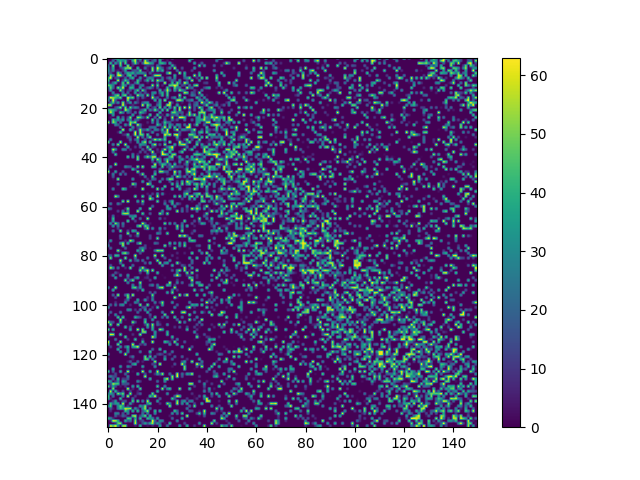

Values plotted in this chart, from the file beside it:
0, 0, 0, 50, 45, 11, 27, 0, 17, 39, 16, 52, 29, 55, 0, 0, 16, 21, 0, 27, 0, 42, 17, 0
0, 0, 26, 0, 32, 39, 28, 41, 4, 0, 39, 57, 3, 18, 0, 58, 20, 0, 17, 25, 0, 42, 0, 0
0, 45, 0, 35, 11, 51, 0, 47, 0, 0, 14, 51, 14, 0, 19, 60, 57, 39, 31, 0, 0, 40, 43, 31
24, 0, 52, 0, 0, 46, 0, 0, 55, 0, 7, 0, 0, 0, 0, 5, 10, 7, 8, 0, 26, 11, 0, 0
30, 6, 40, 0, 0, 8, 18, 49, 50, 60, 0, 0, 45, 0, 0, 28, 4, 0, 53, 0, 62, 33, 18, 0
32, 9, 32, 3, 6, 0, 9, 35, 0, 0, 14, 19, 12, 49, 0, 0, 6, 0, 53, 0, 46, 19, 41, 0
21, 14, 0, 0, 52, 21, 0, 21, 41, 32, 42, 16, 32, 31, 30, 18, 0, 19, 3, 2, 0, 0, 1, 0
0, 50, 29, 0, 58, 61, 15, 0, 40, 46, 0, 26, 0, 0, 0, 58, 0, 0, 8, 54, 58, 55, 0, 0
39, 63, 0, 15, 14, 0, 3, 21, 0, 29, 45, 0, 0, 35, 3, 0, 22, 32, 24, 0, 0, 0, 24, 0
46, 0, 0, 0, 60, 0, 13, 45, 25, 0, 5, 1, 45, 14, 0, 15, 42, 4, 45, 0, 56, 28, 26, 0
19, 3, 23, 43, 0, 2, 48, 0, 57, 3, 0, 21, 44, 0, 0, 0, 4, 0, 0, 1, 16, 0, 0, 62
50, 41, 25, 0, 0, 6, 43, 28, 0, 13, 31, 0, 0, 21, 31, 0, 0, 0, 58, 0, 49, 0, 7, 0
12, 48, 20, 0, 55, 23, 61, 0, 0, 42, 41, 0, 0, 37, 0, 6, 19, 31, 13, 0, 19, 0, 0, 0
7, 36, 0, 0, 0, 53, 13, 0, 9, 15, 0, 24, 48, 0, 50, 15, 0, 0, 0, 0, 0, 44, 2, 13
0, 0, 32, 0, 0, 0, 26, 0, 23, 0, 0, 37, 0, 17, 0, 16, 3, 0, 29, 35, 0, 24, 39, 0
0, 1, 10, 41, 53, 0, 42, 51, 0, 13, 0, 0, 57, 24, 31, 0, 54, 0, 31, 0, 0, 7, 41, 0
15, 63, 52, 44, 34, 51, 0, 0, 61, 41, 51, 0, 16, 0, 19, 4, 0, 0, 62, 10, 18, 0, 0, 0
31, 0, 62, 18, 0, 0, 3, 0, 53, 2, 0, 0, 9, 0, 0, 0, 0, 0, 0, 42, 0, 41, 0, 55
0, 19, 47, 10, 33, 2, 54, 3, 14, 35, 0, 29, 11, 0, 18, 32, 33, 0, 0, 0, 9, 36, 0, 0
59, 55, 0, 0, 0, 0, 62, 8, 0, 0, 8, 0, 0, 0, 61, 0, 48, 29, 0, 0, 23, 38, 0, 0
0, 0, 0, 16, 30, 54, 0, 51, 0, 51, 15, 31, 21, 0, 0, 0, 40, 0, 9, 24, 0, 50, 0, 34
42, 47, 38, 26, 5, 4, 0, 58, 38, 14, 0, 0, 0, 11, 23, 47, 0, 28, 11, 51, 21, 0, 45, 0
24, 58, 34, 0, 1, 48, 28, 0, 24, 13, 0, 25, 0, 45, 32, 13, 0, 0, 0, 0, 0, 43, 0, 1
0, 0, 37, 0, 0, 0, 0, 0, 0, 0, 39, 0, 0, 16, 0, 0, 0, 48, 0, 0, 47, 0, 7, 0
0, 4, 0, 0, 42, 2, 24, 0, 12, 54, 0, 0, 56, 46, 20, 7, 56, 0, 0, 24, 0, 53, 0, 11
0, 0, 49, 24, 35, 17, 38, 0, 26, 30, 0, 19, 20, 3, 0, 0, 0, 0, 47, 0, 26, 0, 0, 23
60, 0, 53, 38, 0, 25, 0, 0, 0, 52, 41, 55, 0, 0, 0, 0, 7, 0, 27, 0, 29, 0, 7, 46
0, 0, 0, 30, 20, 0, 0, 34, 8, 59, 0, 1, 59, 21, 2, 0, 1, 0, 0, 0, 44, 23, 2, 36
0, 0, 0, 0, 0, 28, 0, 0, 0, 0, 35, 2, 10, 17, 0, 0, 0, 22, 24, 25, 0, 0, 16, 59
0, 0, 0, 0, 0, 0, 62, 0, 0, 40, 12, 0, 8, 57, 17, 16, 40, 10, 0, 28, 27, 5, 44, 0
0, 0, 0, 0, 5, 44, 0, 0, 0, 0, 0, 63, 0, 57, 7, 0, 0, 5, 33, 0, 0, 0, 21, 26
0, 0, 0, 0, 0, 0, 6, 10, 46, 0, 4, 61, 0, 52, 47, 0, 47, 0, 0, 0, 25, 0, 0, 61
0, 0, 0, 0, 0, 0, 0, 0, 17, 14, 0, 0, 59, 0, 25, 0, 24, 52, 0, 0, 0, 0, 1, 41
0, 29, 0, 0, 0, 0, 0, 0, 2, 25, 0, 18, 33, 0, 0, 23, 0, 3, 16, 59, 33, 51, 17, 47
54, 0, 0, 0, 0, 59, 0, 0, 0, 8, 0, 0, 35, 0, 40, 54, 0, 45, 0, 0, 0, 0, 0, 14
0, 0, 30, 0, 56, 0, 0, 61, 0, 0, 0, 1, 0, 34, 28, 25, 0, 0, 33, 59, 2, 17, 0, 56
0, 0, 0, 0, 0, 0, 0, 0, 39, 0, 0, 11, 0, 20, 0, 0, 53, 0, 13, 5, 0, 0, 0, 0
0, 0, 60, 31, 0, 0, 32, 27, 0, 10, 0, 0, 0, 0, 21, 2, 10, 53, 0, 0, 10, 0, 14, 60
0, 0, 28, 0, 0, 0, 0, 0, 1, 0, 0, 0, 0, 18, 0, 14, 0, 2, 61, 0, 5, 4, 60, 0
0, 0, 0, 47, 0, 0, 0, 0, 0, 0, 28, 0, 8, 0, 0, 0, 10, 0, 17, 17, 0, 0, 63, 53
0, 0, 0, 0, 0, 0, 0, 0, 50, 0, 32, 0, 51, 0, 0, 25, 54, 26, 55, 58, 0, 8, 0, 0
0, 0, 0, 0, 0, 0, 0, 0, 0, 0, 0, 0, 52, 0, 0, 0, 0, 0, 43, 0, 57, 29, 0, 23
0, 0, 0, 0, 0, 0, 0, 0, 0, 0, 0, 0, 0, 0, 0, 0, 0, 0, 14, 0, 14, 37, 0, 8
0, 0, 0, 60, 0, 1, 0, 0, 0, 0, 0, 0, 0, 0, 0, 0, 0, 0, 0, 61, 0, 14, 43, 38
0, 28, 0, 0, 0, 0, 0, 32, 21, 17, 0, 0, 55, 0, 55, 0, 0, 0, 47, 42, 0, 0, 49, 0
12, 0, 0, 0, 0, 0, 0, 0, 0, 0, 45, 13, 0, 0, 1, 0, 0, 0, 0, 0, 2, 19, 0, 0
61, 0, 0, 38, 0, 0, 20, 0, 0, 0, 0, 0, 56, 0, 0, 0, 0, 0, 0, 26, 0, 55, 51, 18
0, 0, 28, 0, 0, 31, 0, 22, 0, 0, 0, 0, 0, 10, 55, 0, 0, 0, 0, 47, 0, 0, 0, 0
0, 0, 20, 0, 0, 0, 0, 0, 0, 0, 0, 0, 0, 2, 0, 27, 0, 0, 49, 0, 0, 0, 0, 0
0, 0, 2, 0, 59, 0, 0, 0, 0, 0, 35, 0, 0, 0, 0, 0, 9, 0, 25, 21, 0, 0, 23, 0
0, 0, 0, 0, 0, 0, 0, 0, 0, 0, 0, 0, 0, 0, 35, 0, 0, 21, 0, 0, 0, 36, 0, 0
0, 0, 0, 0, 24, 0, 0, 0, 0, 0, 56, 31, 0, 0, 0, 0, 61, 39, 0, 0, 0, 0, 0, 0
0, 0, 0, 0, 0, 0, 0, 0, 0, 5, 0, 8, 0, 0, 0, 0, 0, 0, 42, 0, 0, 0, 0, 49
0, 0, 31, 0, 0, 0, 49, 35, 0, 0, 0, 0, 0, 0, 61, 0, 0, 0, 0, 0, 58, 0, 39, 0
0, 0, 0, 0, 0, 0, 0, 0, 0, 0, 0, 0, 0, 0, 0, 0, 0, 0, 0, 0, 0, 0, 0, 0
0, 0, 0, 0, 0, 0, 0, 0, 0, 0, 0, 0, 0, 0, 0, 0, 5, 0, 12, 0, 34, 0, 32, 2
0, 0, 0, 59, 30, 0, 0, 0, 0, 0, 0, 54, 0, 0, 49, 0, 0, 33, 0, 0, 59, 0, 0, 0
0, 0, 0, 0, 0, 0, 0, 0, 0, 0, 0, 0, 0, 0, 0, 0, 0, 60, 32, 0, 0, 0, 0, 0
0, 0, 0, 0, 0, 0, 53, 0, 63, 0, 0, 0, 38, 0, 54, 0, 0, 0, 0, 0, 50, 0, 0, 13
0, 27, 0, 0, 28, 10, 0, 0, 0, 0, 0, 0, 2, 2, 19, 0, 0, 0, 0, 0, 0, 0, 0, 28
0, 0, 0, 0, 0, 0, 0, 0, 0, 0, 0, 0, 0, 0, 0, 0, 0, 0, 22, 0, 0, 0, 0, 0
... 89 more rows
